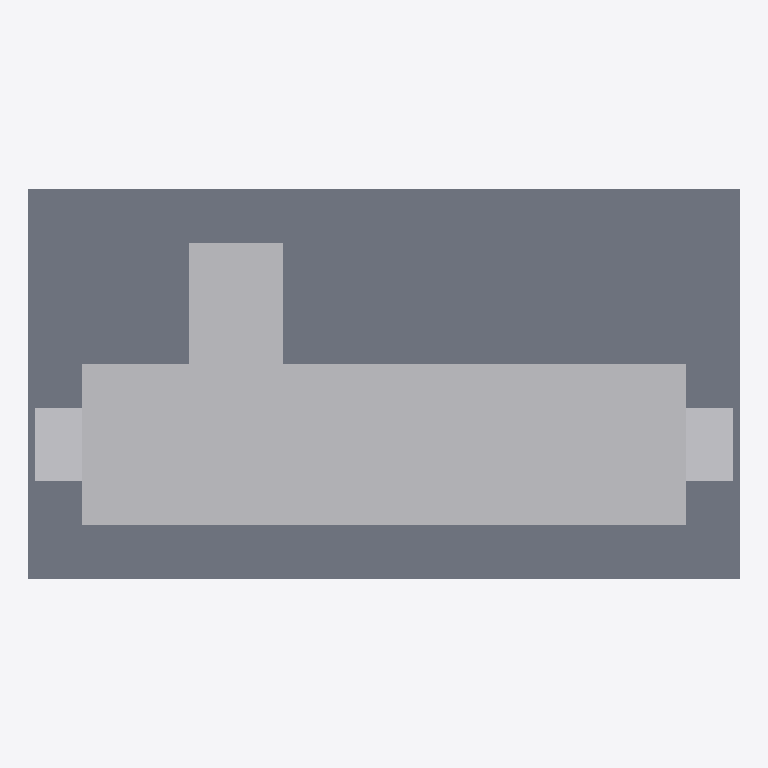
Plan cut of the same IFC building model at storey 'EG' (level 0.00 m, cut at 1.40 m), seen from above with north up, elements coloured by IFC class (only those large enough to see are counted): 10 other elements (light grey), 1 slab (grey). Cut surfaces are drawn darker.
Extent 5.3 m × 2.9 m × 2.2 m (x, y, z). Storeys (1): EG at 0.00 m. Elements (12): 11 IfcBuildingElementProxy, 1 IfcSlab.

HEADER;
FILE_DESCRIPTION(('ViewDefinition[DesignTransferView]'),'2;1');
FILE_NAME('/dev/null','2026-10-14T13:53:43+02:00',(''),(''),'IfcOpenShell 0.8.5','IfcOpenShell 0.8.5','Nobody');
FILE_SCHEMA(('IFC4'));
ENDSEC;
DATA;
#6=IFCPROJECT('3YUT7sBPT5$QIf1GvjBY8m',#5,'maintenance-space-01',$,$,$,$,(#15),#10);
#18=IFCSITE('2KWllEHrzFwhIBuGWu6RxX',#17,'Site',$,$,#29,$,$,$,$,$,$,$,$);
#20=IFCBUILDING('3I0ccVe6rAG9_8v2CdRbbi',#19,'Building',$,$,#34,$,$,$,$,$,$);
#36=IFCBUILDINGSTOREY('0uZcQqSBn21B$ysC5_fy0K',#35,'EG',$,$,#43,$,$,$,0.0);
#45=IFCSLAB('0vb5d6t_9A7BoUssRf5yAb',#44,'Bodenplatte',$,$,#52,#67,$,.FLOOR.);
#179=IFCBUILDINGELEMENTPROXY('3DvwMTRzn1OBGb490oMpYW',#178,'Monoblock-Ventilator',$,'Monoblock',#184,#199,$,.USERDEFINED.);
#91=IFCBUILDINGELEMENTPROXY('2CHEjHvLX9nhO49fseffBF',#90,'Monoblock-Ansaug',$,'Monoblock',#96,#111,$,.USERDEFINED.);
#157=IFCBUILDINGELEMENTPROXY('2UXAd0Fr50NuavnnRTWv_e',#156,'Monoblock-Kuehler',$,'Monoblock',#162,#177,$,.USERDEFINED.);
#135=IFCBUILDINGELEMENTPROXY('1OWTBwRQr4vB55jTl6jTo0',#134,'Monoblock-Erhitzer',$,'Monoblock',#140,#155,$,.USERDEFINED.);
#113=IFCBUILDINGELEMENTPROXY('1VfDMFRk99IvftQUXLgzt1',#112,'Monoblock-Filter',$,'Monoblock',#118,#133,$,.USERDEFINED.);
#289=IFCBUILDINGELEMENTPROXY('1Q2rc8Tir4VfXitqCtYrY7',#288,'WR-01','Freiraum vor Filter','Wartungsraum',#294,#309,$,.USERDEFINED.);
#201=IFCBUILDINGELEMENTPROXY('2YdmYZ52T6yR7FZd6LyGBz',#200,'Monoblock-Ausblas',$,'Monoblock',#206,#221,$,.USERDEFINED.);
#245=IFCBUILDINGELEMENTPROXY('3eT7ZZus96euxZJpdTdPjq',#244,'Monoblock-Ansaugstutzen',$,'Monoblock',#250,#265,$,.USERDEFINED.);
#267=IFCBUILDINGELEMENTPROXY('0wNTWDViL34xgxGlmJ4C5u',#266,'Monoblock-Ausblasstutzen',$,'Monoblock',#272,#287,$,.USERDEFINED.);
#223=IFCBUILDINGELEMENTPROXY('1by0YoJRP6yxRVsT3Ah$OG',#222,'Monoblock-Filtertuer',$,'Monoblock',#228,#243,$,.USERDEFINED.);
ENDSEC;
